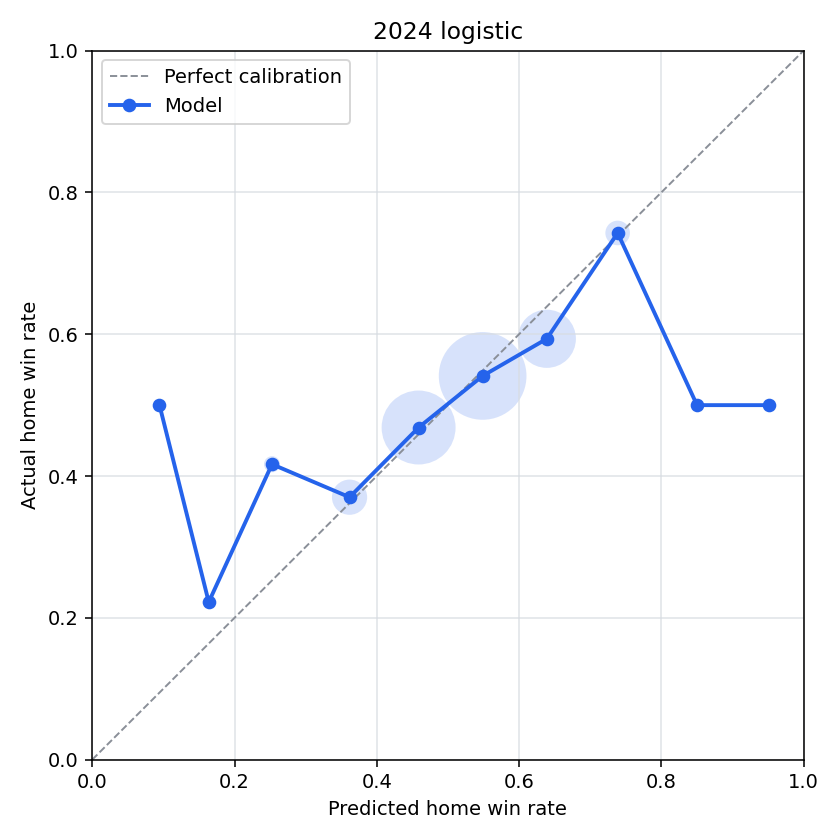

The file beside this chart, header and first rows:
bin, n_games, predicted_home_win_rate, actual_home_win_rate, calibration_error
(-0.001, 0.1], 2, 0.09452, 0.5, -0.4055
(0.1, 0.2], 9, 0.1638, 0.2222, -0.05847
(0.2, 0.3], 24, 0.2527, 0.4167, -0.164
(0.3, 0.4], 154, 0.3617, 0.3701, -0.008426
(0.4, 0.5], 713, 0.4588, 0.4684, -0.009652
(0.5, 0.6], 1007, 0.5488, 0.5412, 0.007603
(0.6, 0.7], 438, 0.639, 0.5936, 0.04543
(0.7, 0.8], 70, 0.7386, 0.7429, -0.004221
(0.8, 0.9], 8, 0.8502, 0.5, 0.3502
(0.9, 1.0], 4, 0.9521, 0.5, 0.4521
